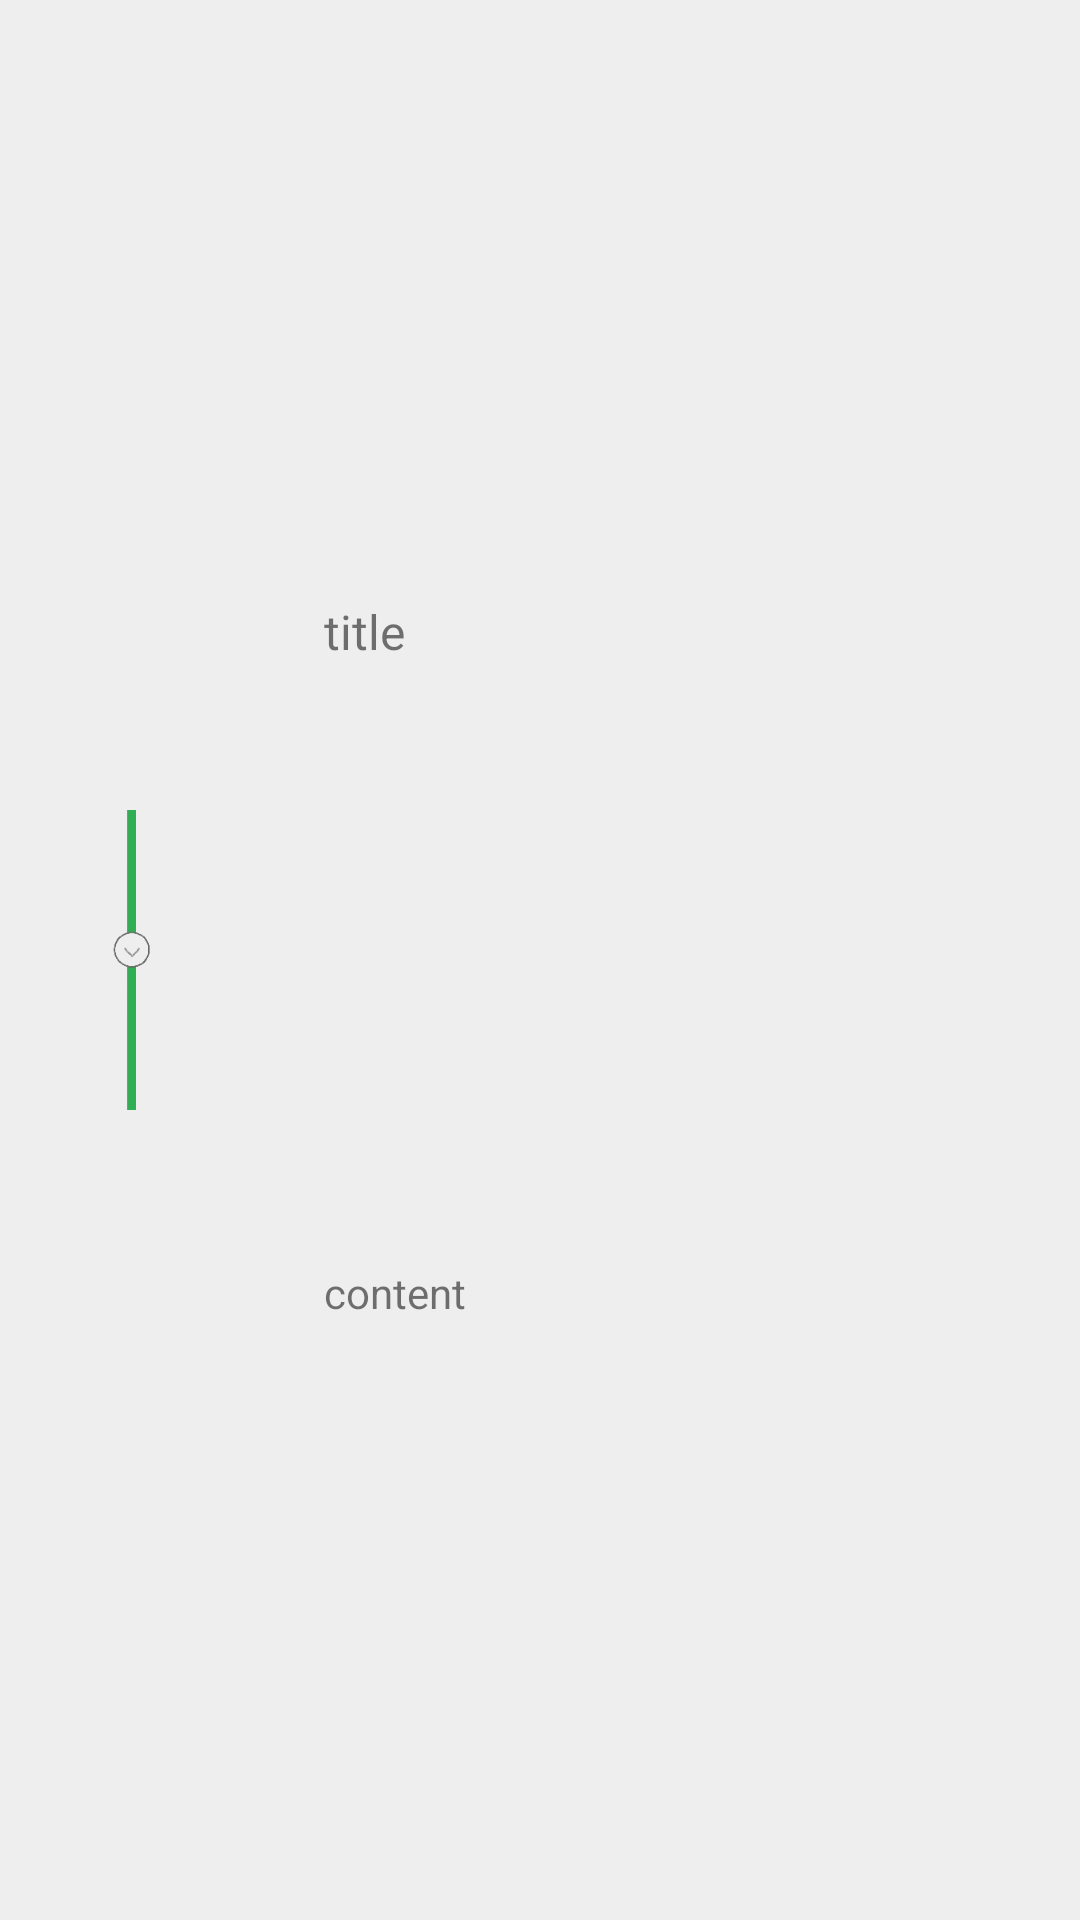

This screen was rendered from an Android layout file. Write that file and the resources it references.
<!-- AndroidManifest.xml: application theme Theme.MyBus -->
<!-- res/layout/nodeexample.xml -->
<?xml version="1.0" encoding="utf-8"?>
<androidx.constraintlayout.widget.ConstraintLayout xmlns:android="http://schemas.android.com/apk/res/android"
    xmlns:app="http://schemas.android.com/apk/res-auto"
    android:id="@+id/backgro"
    android:layout_width="match_parent"
    android:layout_height="100dp"
    android:background="#EEEEEE">

    <ImageView
        android:id="@+id/imageView11"
        android:layout_width="100dp"
        android:layout_height="100dp"
        android:adjustViewBounds="true"
        android:scaleType="centerCrop"
        android:src="@drawable/busnode4"
        app:layout_constraintBottom_toBottomOf="parent"
        app:layout_constraintStart_toStartOf="parent"
        app:layout_constraintTop_toTopOf="parent" />

    <TextView
        android:id="@+id/node1"
        android:layout_width="0dp"
        android:layout_height="wrap_content"
        android:paddingStart="8dp"
        android:text="title"
        android:textSize="16sp"
        app:layout_constraintBottom_toTopOf="@+id/node2"
        app:layout_constraintEnd_toEndOf="parent"
        app:layout_constraintStart_toEndOf="@+id/imageView11"
        app:layout_constraintTop_toTopOf="parent" />

    <TextView
        android:id="@+id/node2"
        android:layout_width="0dp"
        android:layout_height="wrap_content"
        android:paddingStart="8dp"
        android:text="content"
        app:layout_constraintBottom_toBottomOf="parent"
        app:layout_constraintEnd_toEndOf="parent"
        app:layout_constraintHorizontal_bias="1.0"
        app:layout_constraintStart_toEndOf="@+id/imageView11"
        app:layout_constraintTop_toBottomOf="@+id/node1" />

</androidx.constraintlayout.widget.ConstraintLayout>
<!-- resources referenced by this layout -->
<resources>
  <!-- drawable busnode4: png bitmap (drawable, 12870 bytes) -->
  <style name="Theme.MyBus" parent="Base.Theme.MyBus" />
  <style name="Base.Theme.MyBus" parent="Theme.AppCompat.Light.NoActionBar">
  
  
          
          
  
          
  
  
  
  
  
  
      </style>
</resources>
